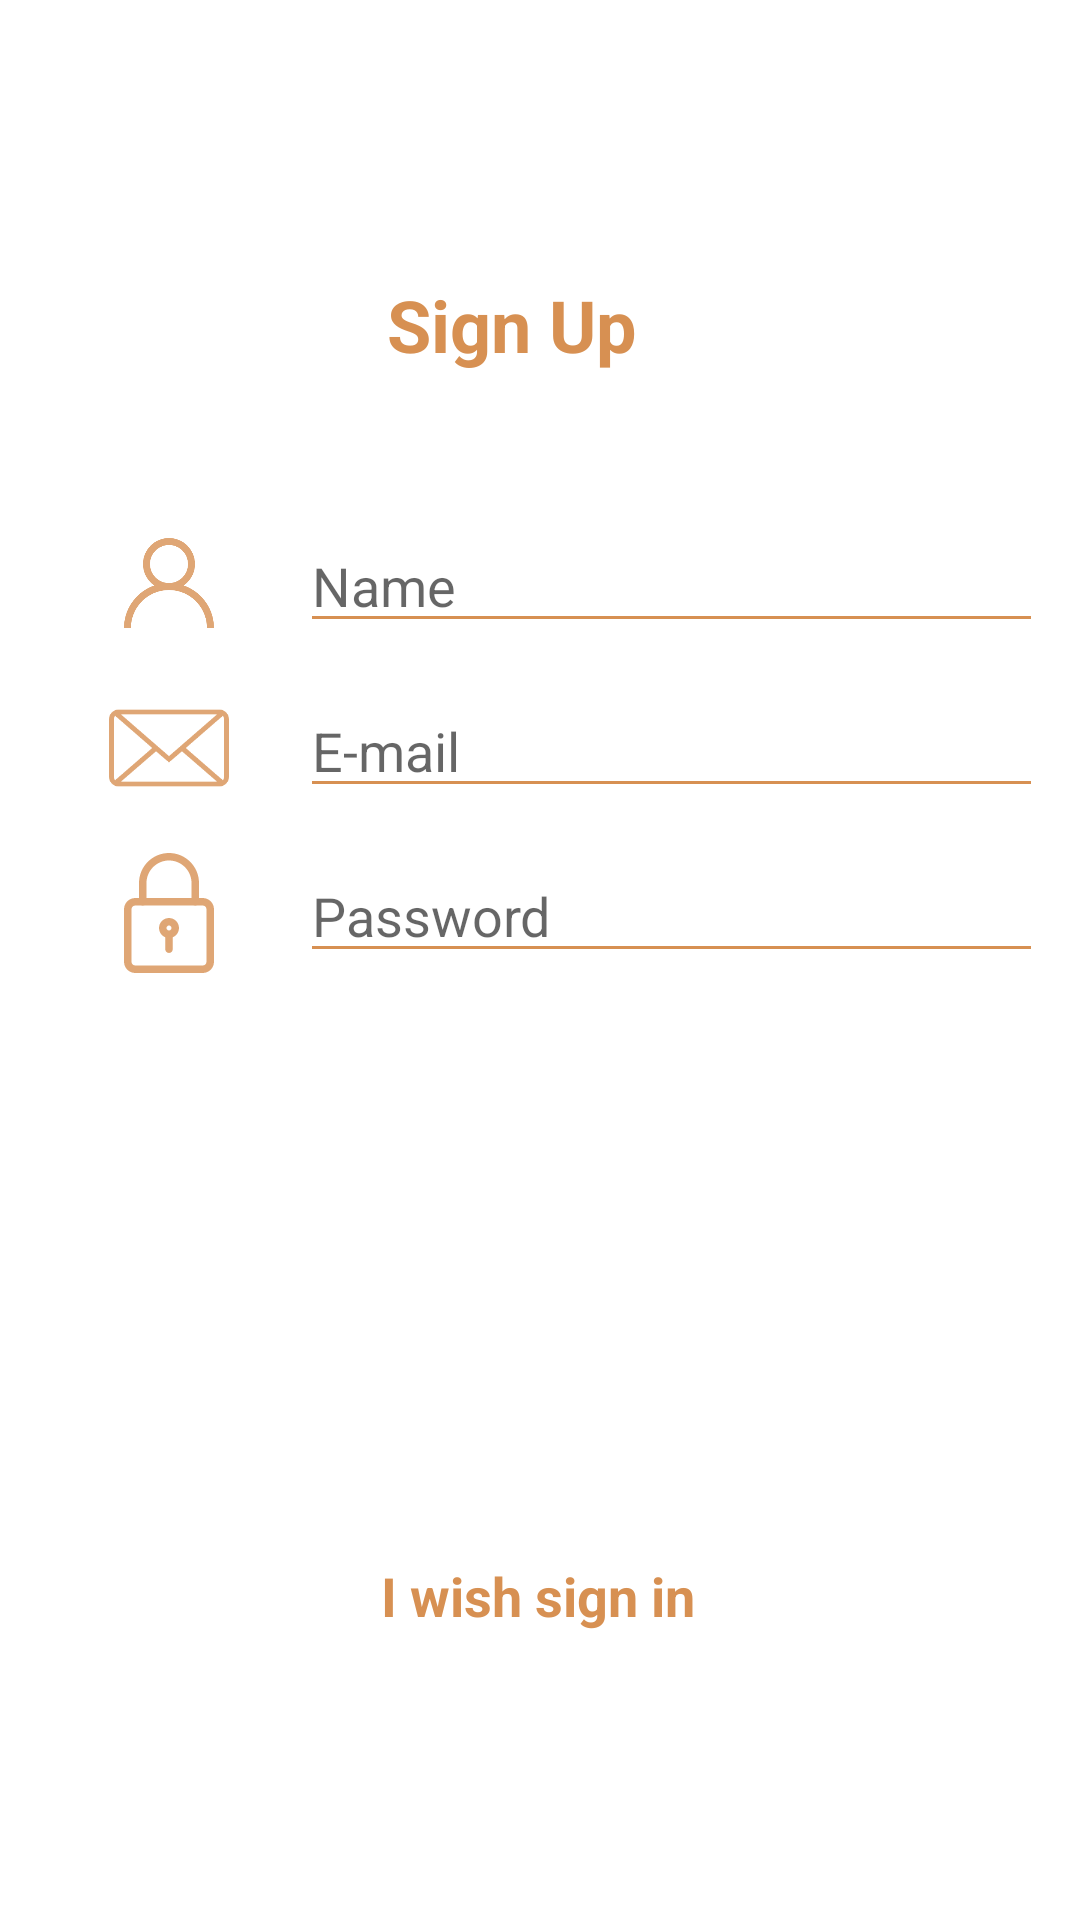

Android layout source for this screen:
<!-- AndroidManifest.xml: application theme Theme.MoodManager -->
<!-- res/layout/signup_activity.xml -->
<?xml version="1.0" encoding="utf-8"?>
<androidx.constraintlayout.widget.ConstraintLayout xmlns:android="http://schemas.android.com/apk/res/android"
    xmlns:app="http://schemas.android.com/apk/res-auto"
    xmlns:tools="http://schemas.android.com/tools"
    android:layout_width="match_parent"
    android:layout_height="match_parent">

    <TextView
        android:id="@+id/txtWishLogin"
        android:layout_width="wrap_content"
        android:layout_height="wrap_content"
        android:layout_marginBottom="96dp"
        android:clickable="true"
        android:onClick="wishSignIn"
        android:text="@string/lb_wish_sign_in"
        android:textColor="@color/secondary"
        android:textSize="18sp"
        android:textStyle="normal|bold"
        app:layout_constraintBottom_toBottomOf="parent"
        app:layout_constraintEnd_toEndOf="parent"
        app:layout_constraintHorizontal_bias="0.498"
        app:layout_constraintStart_toStartOf="parent" />

    <LinearLayout
        android:id="@+id/llRegisterPassword"
        android:layout_width="335dp"
        android:layout_height="40dp"
        android:layout_marginTop="15dp"
        android:orientation="horizontal"
        app:layout_constraintEnd_toEndOf="parent"
        app:layout_constraintHorizontal_bias="0.5"
        app:layout_constraintStart_toStartOf="parent"
        app:layout_constraintTop_toBottomOf="@+id/llRegisterEmail">

        <ImageView
            android:id="@+id/ivPassword"
            android:layout_width="50dp"
            android:layout_height="match_parent"
            android:layout_weight="1"
            app:srcCompat="@drawable/ic_password" />

        <EditText
            android:id="@+id/edTxtPassword"
            android:layout_width="wrap_content"
            android:layout_height="match_parent"
            android:layout_weight="1"
            android:backgroundTint="@color/secondary"
            android:ems="10"
            android:hint="@string/txt_form_password"
            android:inputType="textPassword"
            android:textColor="@color/secondary" />
    </LinearLayout>

    <LinearLayout
        android:id="@+id/llRegisterEmail"
        android:layout_width="335dp"
        android:layout_height="40dp"
        android:layout_marginVertical="15dp"
        android:layout_marginBottom="5dp"
        android:orientation="horizontal"
        app:layout_constraintBottom_toTopOf="@+id/llRegisterPassword"
        app:layout_constraintEnd_toEndOf="parent"
        app:layout_constraintStart_toStartOf="parent"
        app:layout_constraintTop_toBottomOf="@+id/llRegisterName">

        <ImageView
            android:id="@+id/ivEmail"
            android:layout_width="50dp"
            android:layout_height="match_parent"
            android:layout_weight="1"
            app:srcCompat="@drawable/ic_email" />

        <EditText
            android:id="@+id/edTxtEmail"
            android:layout_width="wrap_content"
            android:layout_height="wrap_content"
            android:layout_weight="1"
            android:backgroundTint="@color/secondary"
            android:ems="10"
            android:hint="@string/txt_form_email"
            android:inputType="textUri|textLongMessage|textWebEmailAddress|textPersonName"
            android:textColor="@color/secondary" />
    </LinearLayout>

    <ImageView
        android:id="@+id/iv_register_logo"
        android:layout_width="wrap_content"
        android:layout_height="wrap_content"
        android:layout_marginTop="48dp"
        app:layout_constraintEnd_toEndOf="parent"
        app:layout_constraintHorizontal_bias="0.498"
        app:layout_constraintStart_toStartOf="parent"
        app:layout_constraintTop_toTopOf="parent"
        app:srcCompat="@drawable/agrupar_2_3" />

    <TextView
        android:id="@+id/txtSignUp"
        android:layout_width="wrap_content"
        android:layout_height="wrap_content"
        android:layout_marginTop="40dp"
        android:text="@string/txt_register_title"
        android:textColor="@color/secondary"
        android:textSize="24sp"
        android:textStyle="bold"
        app:layout_constraintBottom_toTopOf="@+id/txtWishLogin"
        app:layout_constraintEnd_toEndOf="parent"
        app:layout_constraintHorizontal_bias="0.466"
        app:layout_constraintStart_toStartOf="parent"
        app:layout_constraintTop_toBottomOf="@+id/iv_register_logo"
        app:layout_constraintVertical_bias="0.01" />

    <LinearLayout
        android:id="@+id/llRegisterName"
        android:layout_width="335dp"
        android:layout_height="40dp"
        android:layout_marginTop="50dp"
        android:orientation="horizontal"
        app:layout_constraintEnd_toEndOf="parent"
        app:layout_constraintHorizontal_bias="0.5"
        app:layout_constraintStart_toStartOf="parent"
        app:layout_constraintTop_toBottomOf="@+id/txtSignUp">

        <ImageView
            android:id="@+id/ivUser"
            android:layout_width="50dp"
            android:layout_height="match_parent"
            android:layout_weight="1"
            android:paddingHorizontal="0dp"
            android:paddingVertical="5dp"
            app:srcCompat="@drawable/ic_username" />

        <EditText
            android:id="@+id/edTxtName"
            android:layout_width="wrap_content"
            android:layout_height="wrap_content"
            android:layout_weight="1"
            android:backgroundTint="@color/secondary"
            android:ems="10"
            android:hint="@string/txt_form_name"
            android:inputType="textPersonName"
            android:shadowColor="#873F3F"
            android:textColor="@color/secondary" />

    </LinearLayout>

    <ImageView
        android:id="@+id/iconSignIn"
        android:layout_width="wrap_content"
        android:layout_height="wrap_content"
        android:layout_marginTop="16dp"
        android:foregroundGravity="center_horizontal"
        android:onClick="OnSignupSubmit"
        app:layout_constraintBottom_toTopOf="@+id/txtWishLogin"
        app:layout_constraintEnd_toEndOf="parent"
        app:layout_constraintHorizontal_bias="0.498"
        app:layout_constraintStart_toStartOf="parent"
        app:layout_constraintTop_toBottomOf="@+id/llRegisterPassword"
        app:layout_constraintVertical_bias="0.415"
        app:srcCompat="@drawable/btn_login" />


</androidx.constraintlayout.widget.ConstraintLayout>
<!-- resources referenced by this layout -->
<resources>
  <color name="secondary">#D79052</color>
  <!-- drawable ic_email (drawable-anydpi) -->
  <vector xmlns:android="http://schemas.android.com/apk/res/android"
      android:width="24dp"
      android:height="24dp"
      android:viewportWidth="24"
      android:viewportHeight="24"
      android:tint="#D79052"
      android:alpha="0.8">
    <group android:scaleX="0.050196078"
        android:scaleY="0.050196078">
      <path
          android:fillColor="#FF000000"
          android:pathData="M439.875,86.062H38.25C17.212,86.062 0,103.275 0,124.312v229.5c0,21.037 17.212,38.25 38.25,38.25h401.625c21.037,0 38.25,-17.213 38.25,-38.25v-229.5C478.125,103.275 460.912,86.062 439.875,86.062zM430.312,105.188l-191.25,166.388L47.812,105.188H430.312zM24.862,367.2c-3.825,-3.825 -5.737,-7.65 -5.737,-13.388v-229.5c0,-5.737 1.913,-9.562 5.737,-13.388l147.263,128.138L24.862,367.2zM47.812,372.938L187.425,252.45l51.638,43.987L290.7,252.45l139.612,120.487H47.812zM459,353.812c0,5.737 -1.912,9.562 -5.737,13.388L306,239.062l147.263,-128.138c3.825,3.825 5.737,7.65 5.737,13.388V353.812z"/>
    </group>
  </vector>
  <!-- drawable ic_password: vector/xml drawable (drawable-anydpi, 2059 chars, omitted) -->
  <!-- drawable ic_username (drawable-anydpi) -->
  <vector xmlns:android="http://schemas.android.com/apk/res/android"
      android:width="24dp"
      android:height="24dp"
      android:viewportWidth="24"
      android:viewportHeight="24"
      android:tint="#D79052"
      android:alpha="0.8">
    <group android:scaleX="0.9230769"
        android:scaleY="0.9230769">
      <path
          android:pathData="M22.1924,16.8076C20.7765,15.3917 19.0912,14.3435 17.2524,13.709C19.2218,12.3526 20.5156,10.0825 20.5156,7.5156C20.5156,3.3715 17.1441,0 13,0C8.8559,0 5.4844,3.3715 5.4844,7.5156C5.4844,10.0825 6.7782,12.3526 8.7477,13.709C6.9089,14.3435 5.2236,15.3917 3.8076,16.8076C1.3522,19.263 0,22.5276 0,26H2.0313C2.0313,19.9518 6.9518,15.0312 13,15.0312C19.0482,15.0312 23.9688,19.9518 23.9688,26H26C26,22.5276 24.6477,19.263 22.1924,16.8076ZM13,13C9.9759,13 7.5156,10.5398 7.5156,7.5156C7.5156,4.4915 9.9759,2.0313 13,2.0313C16.0241,2.0313 18.4844,4.4915 18.4844,7.5156C18.4844,10.5398 16.0241,13 13,13Z"
          android:fillColor="#D79052"/>
    </group>
  </vector>
  <string name="lb_wish_sign_in">I wish sign in</string>
  <string name="txt_form_email">E-mail</string>
  <string name="txt_form_name">Name</string>
  <string name="txt_form_password">Password</string>
  <string name="txt_register_title">Sign Up</string>
  <style name="Theme.MoodManager" parent="Theme.MaterialComponents.DayNight.NoActionBar">
          
          <item name="colorPrimary">@color/secondary</item>
          <item name="colorPrimaryVariant">@color/secondary</item>
          <item name="colorOnPrimary">@color/white</item>
          
          <item name="colorSecondary">@color/teal_200</item>
          <item name="colorSecondaryVariant">@color/teal_700</item>
          <item name="colorOnSecondary">@color/black</item>
          
          <item name="android:statusBarColor" tools:targetApi="l">?attr/colorPrimaryVariant</item>
          
      </style>
  <color name="white">#FFFFFFFF</color>
  <color name="teal_200">#FF03DAC5</color>
  <color name="teal_700">#FF018786</color>
  <color name="black">#FF000000</color>
</resources>
